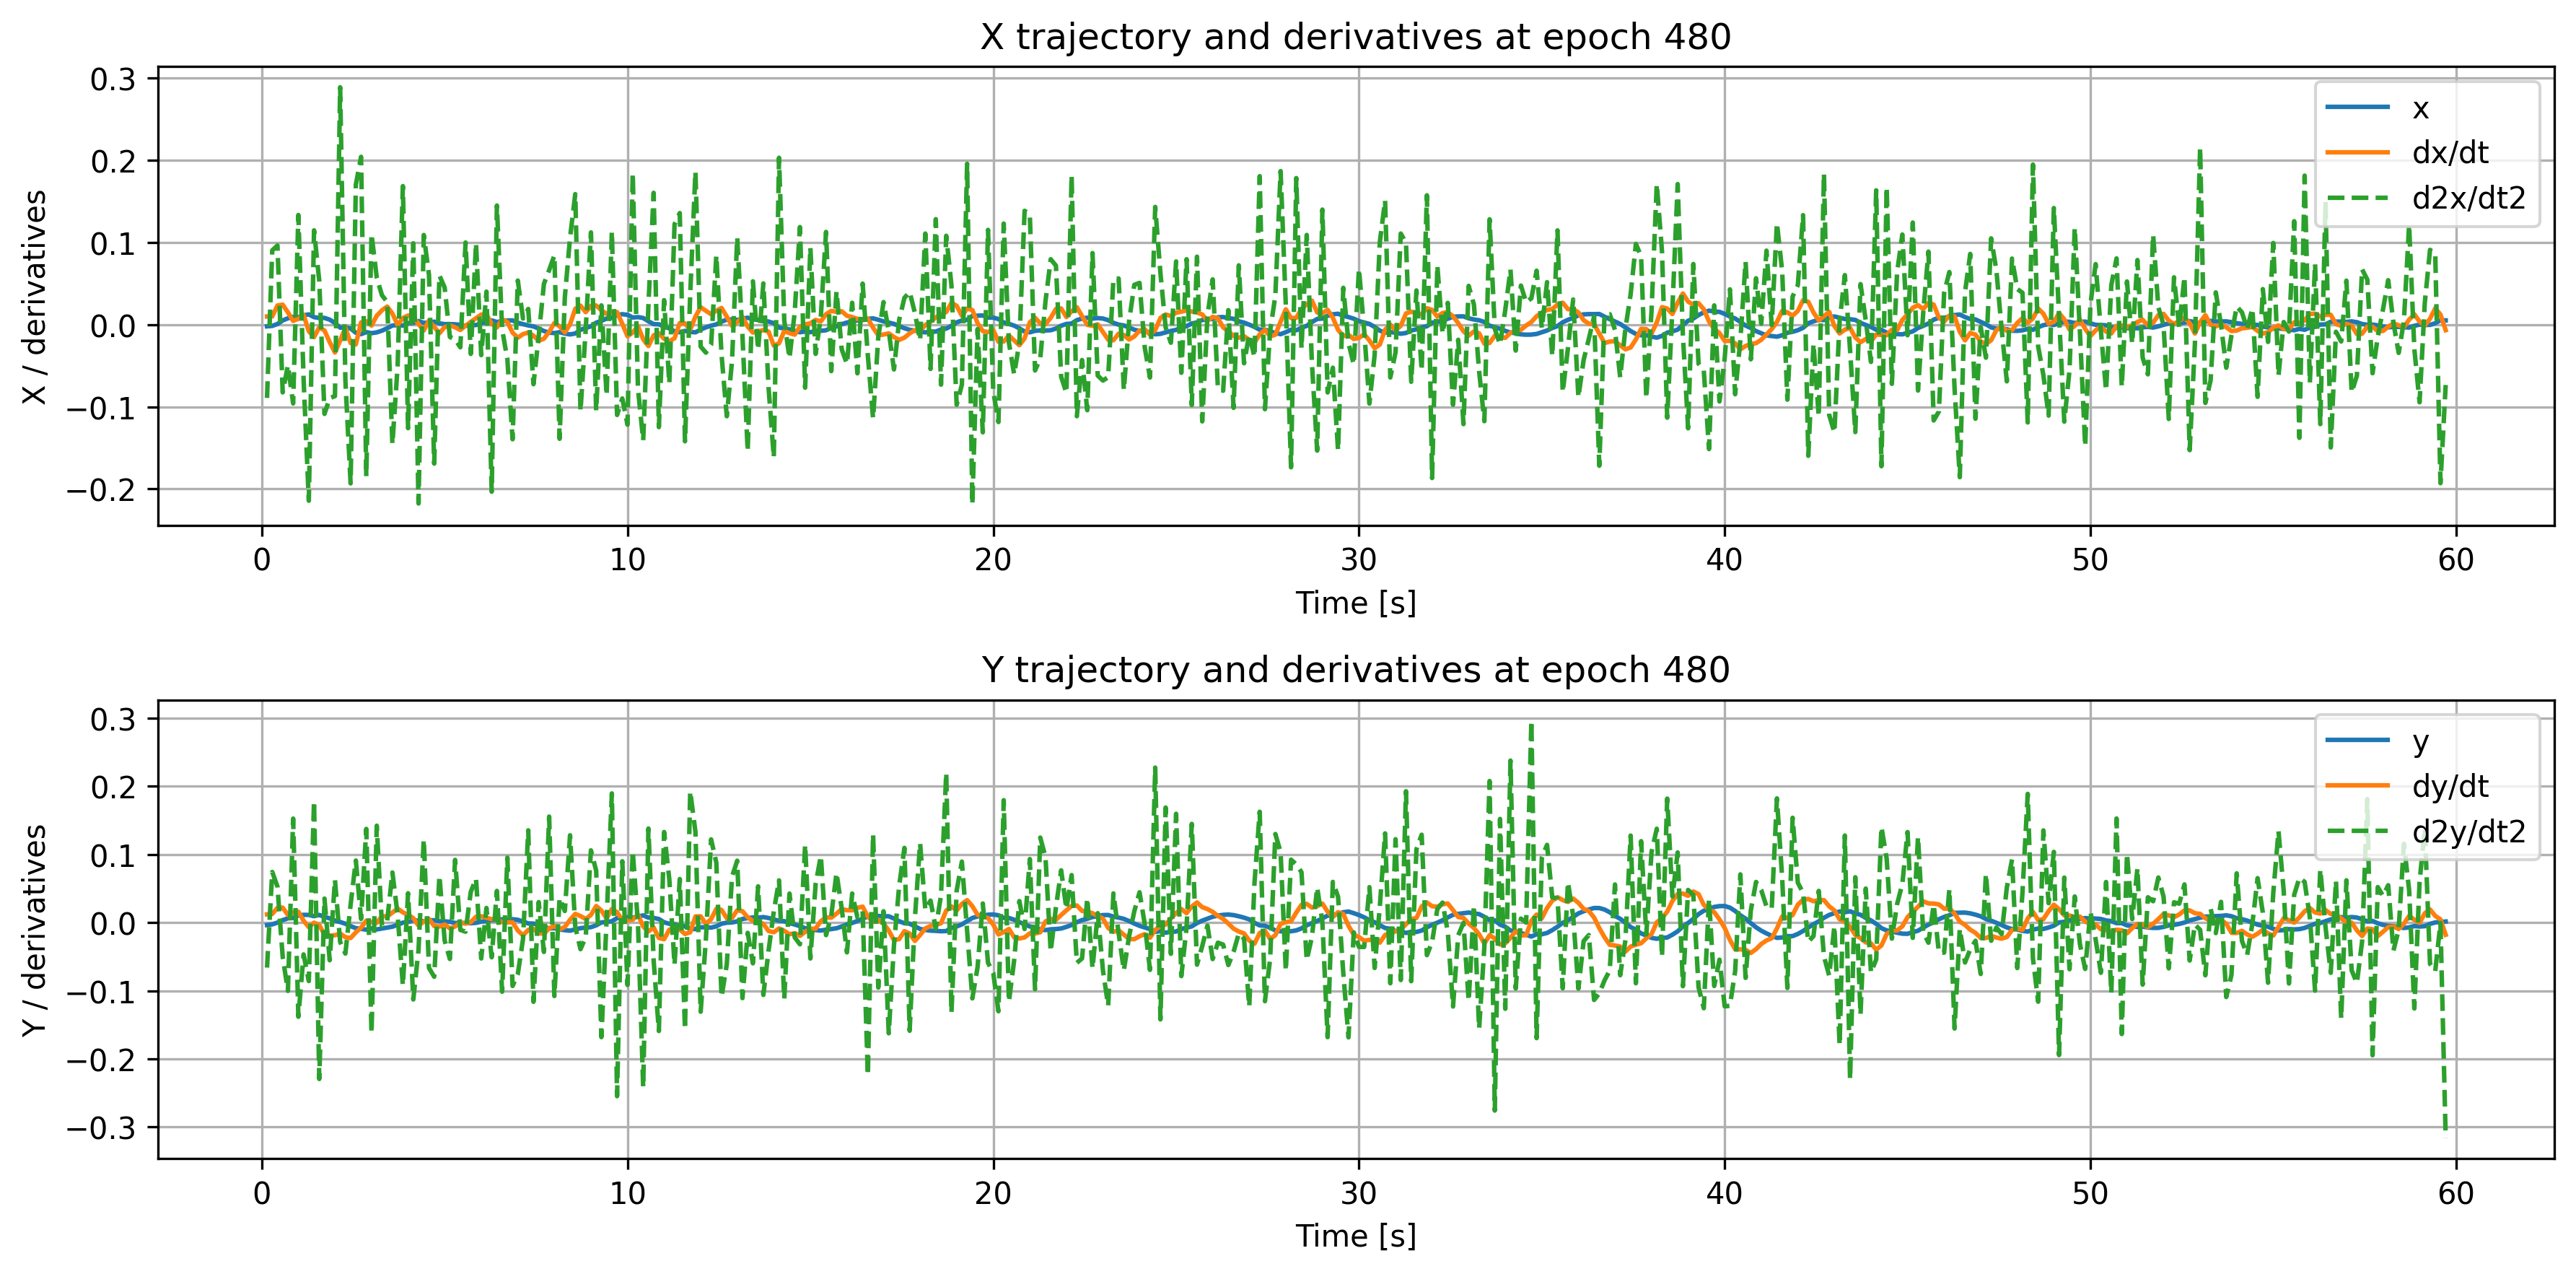

The file beside this chart, header and first rows:
time, x, dxdt, d2xdt2, y, dydt, d2ydt2
0.1429, -0.002061, 0.009901, -0.08923, -0.003633, 0.01205, -0.06611
0.2857, -0.001557, 0.009986, 0.09042, -0.002586, 0.01264, 0.07436
0.4286, 0.0007921, 0.02333, 0.09641, -2.092123e-05, 0.02172, 0.05276
0.5714, 0.005109, 0.02433, -0.08248, 0.003621, 0.02191, -0.05019
0.7143, 0.007742, 0.0149, -0.0495, 0.006238, 0.01116, -0.1003
0.8571, 0.009366, 0.004511, -0.09592, 0.006808, 0.0149, 0.1527
1.0, 0.009031, 0.007196, 0.1335, 0.01049, 0.01593, -0.1383
1.143, 0.01142, 0.01198, -0.06655, 0.01136, 0.002713, -0.04676
1.286, 0.01245, -0.008086, -0.2144, 0.01127, -0.006758, -0.08583
1.429, 0.009111, -0.0152, 0.1148, 0.009428, -0.0001377, 0.1785
1.571, 0.008112, -0.003203, 0.05311, 0.01123, -0.003789, -0.2296
1.714, 0.008196, -0.007172, -0.1087, 0.008346, -0.01767, 0.03523
1.857, 0.006062, -0.02133, -0.08947, 0.00618, -0.01911, -0.05529
2.0, 0.002103, -0.03393, -0.08705, 0.002887, -0.01856, 0.06298
2.143, -0.003633, -0.01951, 0.289, 0.0008783, -0.01609, -0.02849
2.286, -0.003471, -0.00374, -0.06823, -0.001712, -0.02138, -0.04552
2.429, -0.004702, -0.02242, -0.1933, -0.00523, -0.02274, 0.0265
2.571, -0.009877, -0.02405, 0.1703, -0.008208, -0.01434, 0.09109
2.714, -0.01157, 0.002708, 0.2043, -0.009327, -0.007445, 0.005428
2.857, -0.009103, 0.004121, -0.1845, -0.01034, 0.002767, 0.1375
3.0, -0.0104, -0.00118, 0.1103, -0.008537, 0.001001, -0.1623
3.143, -0.00944, 0.0108, 0.05739, -0.01005, -0.0004284, 0.1423
3.286, -0.007312, 0.01745, 0.03576, -0.008659, 0.009389, -0.004823
3.429, -0.004453, 0.02198, 0.02761, -0.007367, 0.009225, 0.002537
3.571, -0.001031, 0.01356, -0.1455, -0.006023, 0.01466, 0.07353
3.714, -0.0005789, -0.0004111, -0.05011, -0.003179, 0.02073, 0.0114
3.857, -0.001149, 0.008055, 0.1686, -0.0001017, 0.01495, -0.09225
4.0, 0.001722, 0.0111, -0.1261, 0.001093, 0.01144, 0.0431
4.143, 0.002021, 0.009164, 0.09901, 0.003167, 0.006457, -0.1129
4.286, 0.004341, 0.0006836, -0.2177, 0.002938, -0.00444, -0.03969
4.429, 0.002217, -0.007071, 0.1092, 0.001898, 0.001455, 0.1222
4.571, 0.00232, 0.00505, 0.06053, 0.003353, 0.005425, -0.06665
4.714, 0.003659, -0.00271, -0.1692, 0.003448, -0.005019, -0.07956
4.857, 0.001546, -0.01053, 0.0597, 0.001919, -0.005785, 0.06884
5.0, 0.0006511, -0.003035, 0.04522, 0.001795, -0.002749, -0.02634
5.143, 0.000679, -0.0008773, -0.01501, 0.001134, -0.008447, -0.05344
5.286, 0.0004005, -0.003221, -0.0178, -0.0006181, -0.005686, 0.0921
5.429, -0.0002413, -0.006465, -0.02761, -0.0004906, 0.0001222, -0.01079
5.571, -0.001447, -0.001295, 0.09999, -0.0005832, -0.001601, -0.01334
5.714, -0.0006112, 0.003298, -0.0357, -0.000948, 0.0006685, 0.0451
5.857, -0.0005043, 0.007828, 0.09912, -0.0003922, 0.008496, 0.06447
6.0, 0.001625, 0.01226, -0.03711, 0.001479, 0.009337, -0.05269
6.143, 0.002998, 0.01248, 0.04019, 0.002276, 0.007105, 0.02143
6.286, 0.00519, 0.0008197, -0.2034, 0.003509, 0.004996, -0.05095
6.429, 0.003232, -0.003352, 0.145, 0.003703, 0.004679, 0.04651
6.571, 0.004233, 0.006588, -0.005822, 0.004846, 0.0007506, -0.1015
6.714, 0.005114, 0.003185, -0.04183, 0.003917, 0.0003126, 0.09538
6.857, 0.005143, -0.009772, -0.1396, 0.004935, 0.0004765, -0.09309
7.0, 0.002322, -0.01591, 0.05369, 0.004054, -0.01158, -0.07564
7.143, 0.0005981, -0.01154, 0.007458, 0.001628, -0.01869, -0.02397
7.286, -0.0009741, -0.009641, 0.0191, -0.001287, -0.01073, 0.1355
7.429, -0.002156, -0.01346, -0.07252, -0.001437, -0.009359, -0.1163
7.571, -0.004819, -0.01966, -0.0143, -0.003961, -0.01552, 0.03008
7.714, -0.007773, -0.01713, 0.04963, -0.005871, -0.01645, -0.0431
7.857, -0.009714, -0.008849, 0.06637, -0.00866, -0.008412, 0.1556
8.0, -0.0103, 0.001915, 0.08432, -0.008274, -0.004997, -0.1078
8.143, -0.009167, -0.001989, -0.139, -0.01009, -0.01012, 0.03606
8.286, -0.01087, -0.009548, 0.03314, -0.01117, -0.006331, 0.017
8.429, -0.0119, 0.0003853, 0.1059, -0.0119, 0.00404, 0.1282
8.571, -0.01076, 0.0193, 0.1589, -0.01001, 0.01277, -0.005914
... 358 more rows
